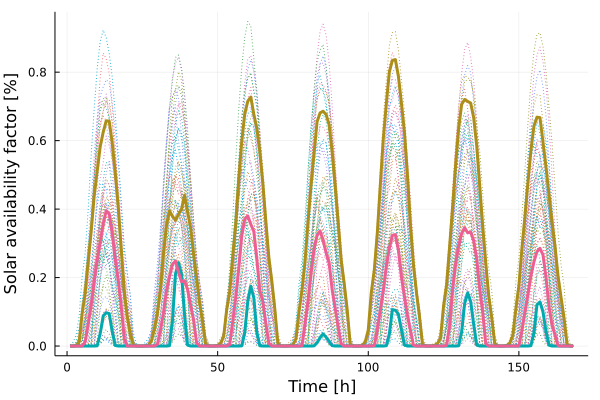

Data behind this chart, as committed beside it:
x1, x2, x3
4.065e-5, 0.0, -0.0
0.0001892, 0.0, -0.0
0.001061, 0.0, -0.0
0.01154, 0.0, -0.0
0.09365, 0.0, 0.0001999
0.1546, 0.0, 0.01155
0.2457, 0.0, 0.06327
0.334, 0.0, 0.118
0.4367, 0.0, 0.1906
0.5105, 0.0007228, 0.2506
0.5821, 0.03627, 0.303
0.6246, 0.08788, 0.3576
0.6578, 0.0972, 0.3954
0.6569, 0.09485, 0.3862
0.5935, 0.04183, 0.3307
0.5066, 0.00173, 0.2529
0.4061, 0.0, 0.1918
0.2822, 0.0, 0.1155
0.1595, 0.0, 0.0212
0.08583, 0.0, 1.094e-5
0.03528, 0.0, -0.0
0.002399, 0.0, -0.0
0.0001742, 0.0, -0.0
5.368e-5, 0.0, -0.0
0.0001392, 0.0, -0.0
0.0006817, 0.0, -0.0
0.001629, 0.0, -0.0
0.01473, 0.0, -0.0
0.04945, 0.0, 7.273e-5
0.09603, 0.0, 0.005096
0.1646, 0.0, 0.04564
0.2682, 0.0, 0.0967
0.3513, 0.0, 0.1607
0.395, 0.001073, 0.2023
0.3791, 0.07455, 0.238
0.3673, 0.2103, 0.2489
0.385, 0.2435, 0.2149
0.3997, 0.2105, 0.1878
0.4407, 0.09121, 0.1908
0.3921, 0.003082, 0.1655
0.3468, 0.0, 0.12
0.2688, 0.0, 0.07615
0.2003, 0.0, 0.009511
0.1256, 0.0, 2.51e-6
0.07026, 0.0, -0.0
0.004692, 0.0, -0.0
0.0003194, 0.0, -0.0
9.267e-5, 0.0, -0.0
0.0002721, 0.0, -0.0
0.001889, 0.0, -0.0
0.008699, 0.0, -0.0
0.02795, 0.0, -0.0
0.1062, 0.0, 2.889e-5
0.1584, 0.0, 0.004428
0.2613, 0.0, 0.0706
0.3573, 0.0, 0.1422
0.4874, 0.0, 0.226
0.5968, 0.0006634, 0.3215
0.6784, 0.03943, 0.3712
0.715, 0.1306, 0.3802
... 108 more rows
